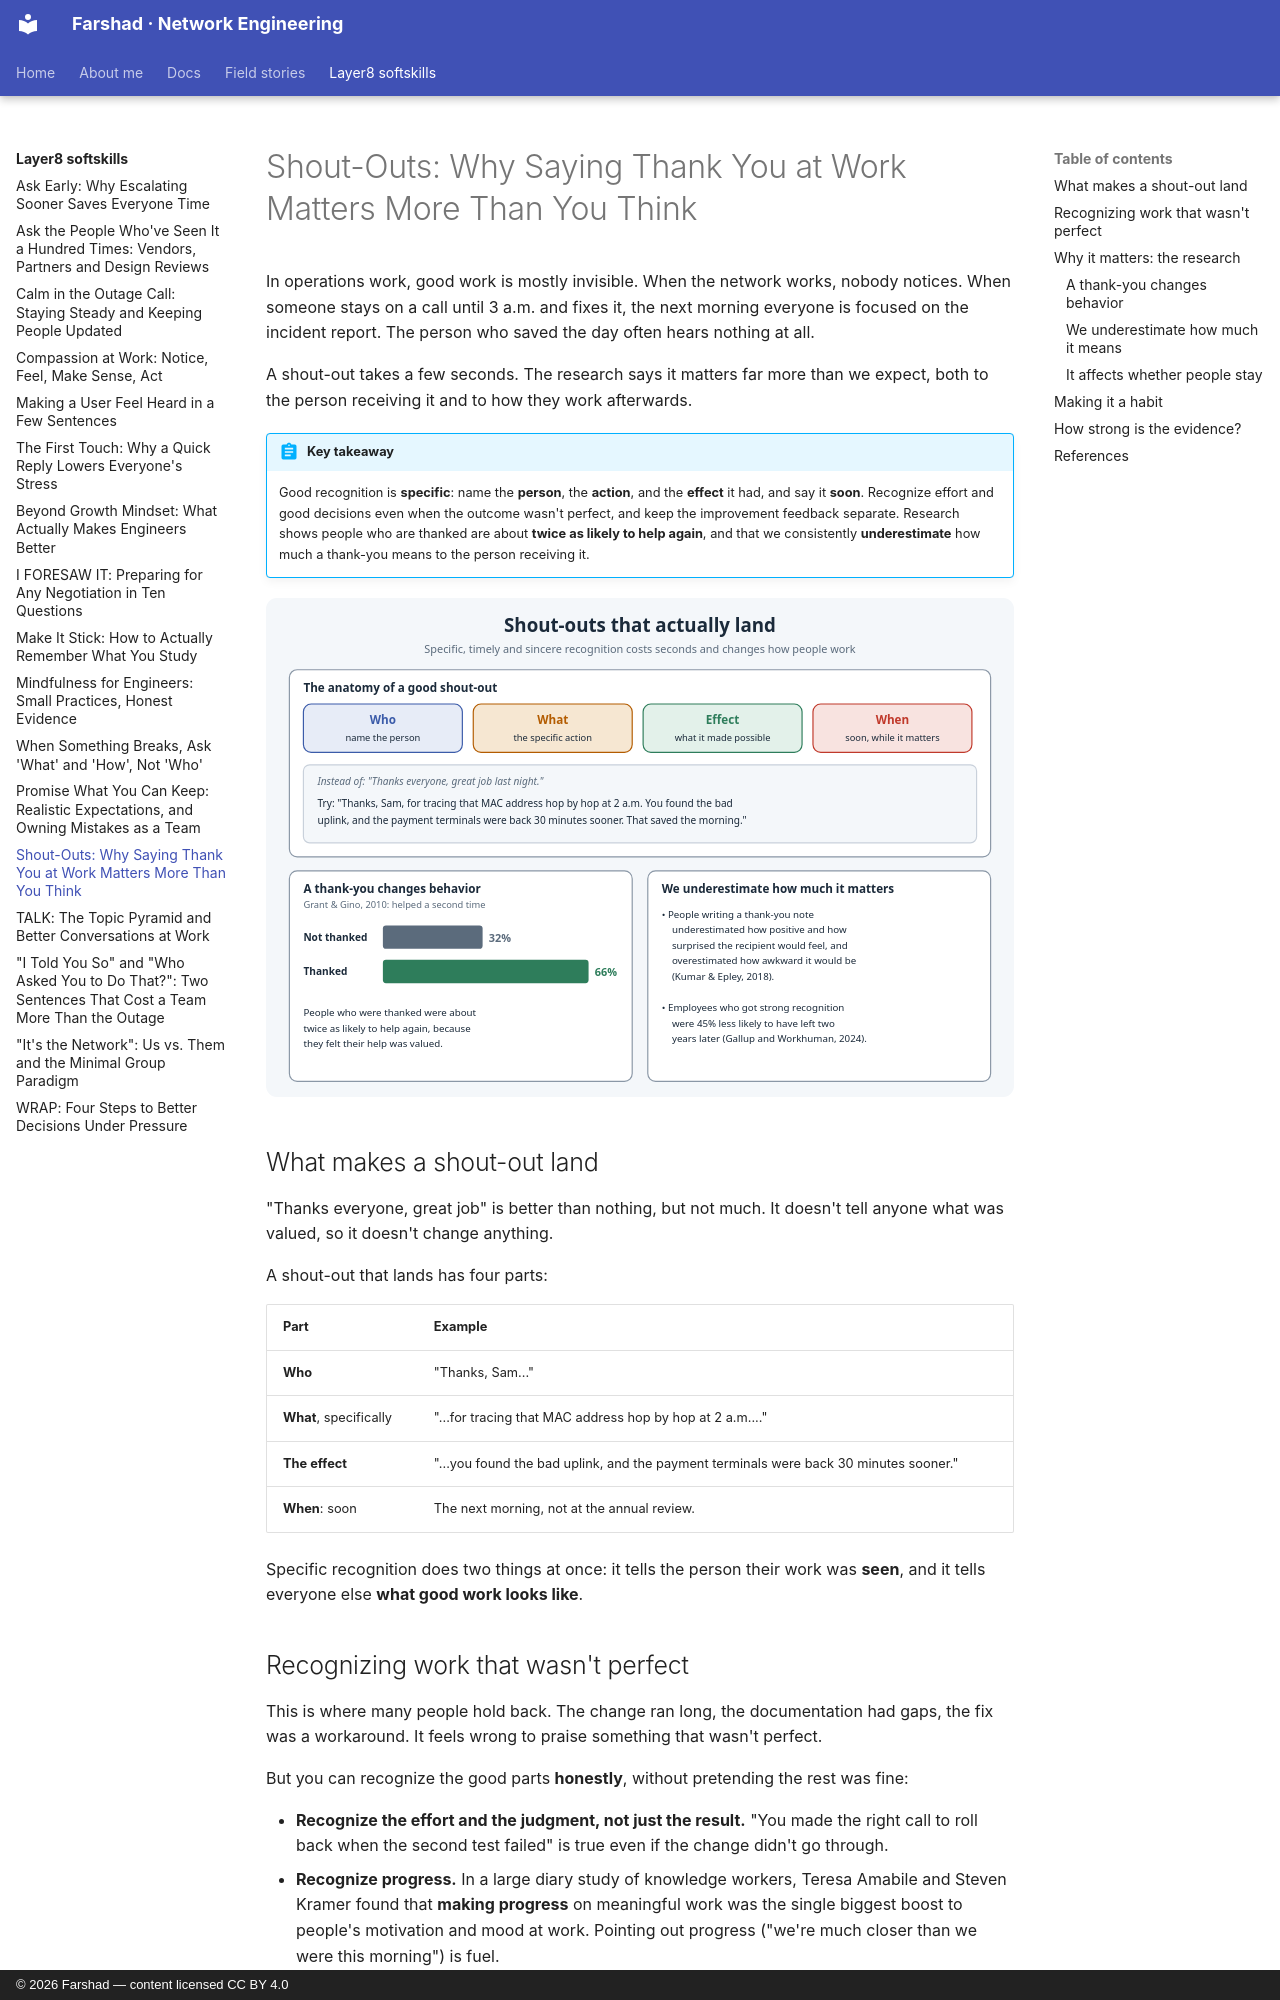

repository: layer3ninja/layer3ninja.github.io · page: layer8-softskills/shout-outs/index.html · generator: mkdocs · copyright: © 2026 Farshad — content licensed CC BY 4.0

---
title: "Shout-Outs: Why Saying Thank You at Work Matters More Than You Think"
description: Recognition takes seconds and changes how people work. What makes a shout-out land, how to recognize work that wasn't perfect, and the research showing we consistently underestimate the effect of a thank-you.
tags:
  - Recognition
  - Teamwork
  - Communication
  - Psychology
---

# Shout-Outs: Why Saying Thank You at Work Matters More Than You Think

In operations work, good work is mostly invisible. When the network works, nobody notices. When
someone stays on a call until 3 a.m. and fixes it, the next morning everyone is focused on the
incident report. The person who saved the day often hears nothing at all.

A shout-out takes a few seconds. The research says it matters far more than we expect, both to
the person receiving it and to how they work afterwards.

!!! abstract "Key takeaway"
    Good recognition is **specific**: name the **person**, the **action**, and the **effect**
    it had, and say it **soon**. Recognize effort and good decisions even when the outcome
    wasn't perfect, and keep the improvement feedback separate. Research shows people who are
    thanked are about **twice as likely to help again**, and that we consistently
    **underestimate** how much a thank-you means to the person receiving it.

![The anatomy of a good shout-out, and research on how much recognition matters](../assets/images/shout-outs.svg)

## What makes a shout-out land

"Thanks everyone, great job" is better than nothing, but not much. It doesn't tell anyone what
was valued, so it doesn't change anything.

A shout-out that lands has four parts:

| Part | Example |
|---|---|
| **Who** | "Thanks, Sam..." |
| **What**, specifically | "...for tracing that MAC address hop by hop at 2 a.m...." |
| **The effect** | "...you found the bad uplink, and the payment terminals were back 30 minutes sooner." |
| **When**: soon | The next morning, not at the annual review. |

Specific recognition does two things at once: it tells the person their work was **seen**, and
it tells everyone else **what good work looks like**.

## Recognizing work that wasn't perfect

This is where many people hold back. The change ran long, the documentation had gaps, the fix
was a workaround. It feels wrong to praise something that wasn't perfect.

But you can recognize the good parts **honestly**, without pretending the rest was fine:

- **Recognize the effort and the judgment, not just the result.** "You made the right call to
  roll back when the second test failed" is true even if the change didn't go through.
- **Recognize progress.** In a large diary study of knowledge workers, Teresa Amabile and Steven
  Kramer found that **making progress** on meaningful work was the single biggest boost to
  people's motivation and mood at work. Pointing out progress ("we're much closer than we were
  this morning") is fuel.
- **Keep the improvement feedback separate.** Thank people for what went well, publicly if
  appropriate. Discuss what to improve privately, later, and focused on the process (see
  [When Something Breaks, Ask "What" and "How"](process-not-people.md)). Mixing the two in one
  sentence ("great job, but...") means people only hear the "but".

## Why it matters: the research
